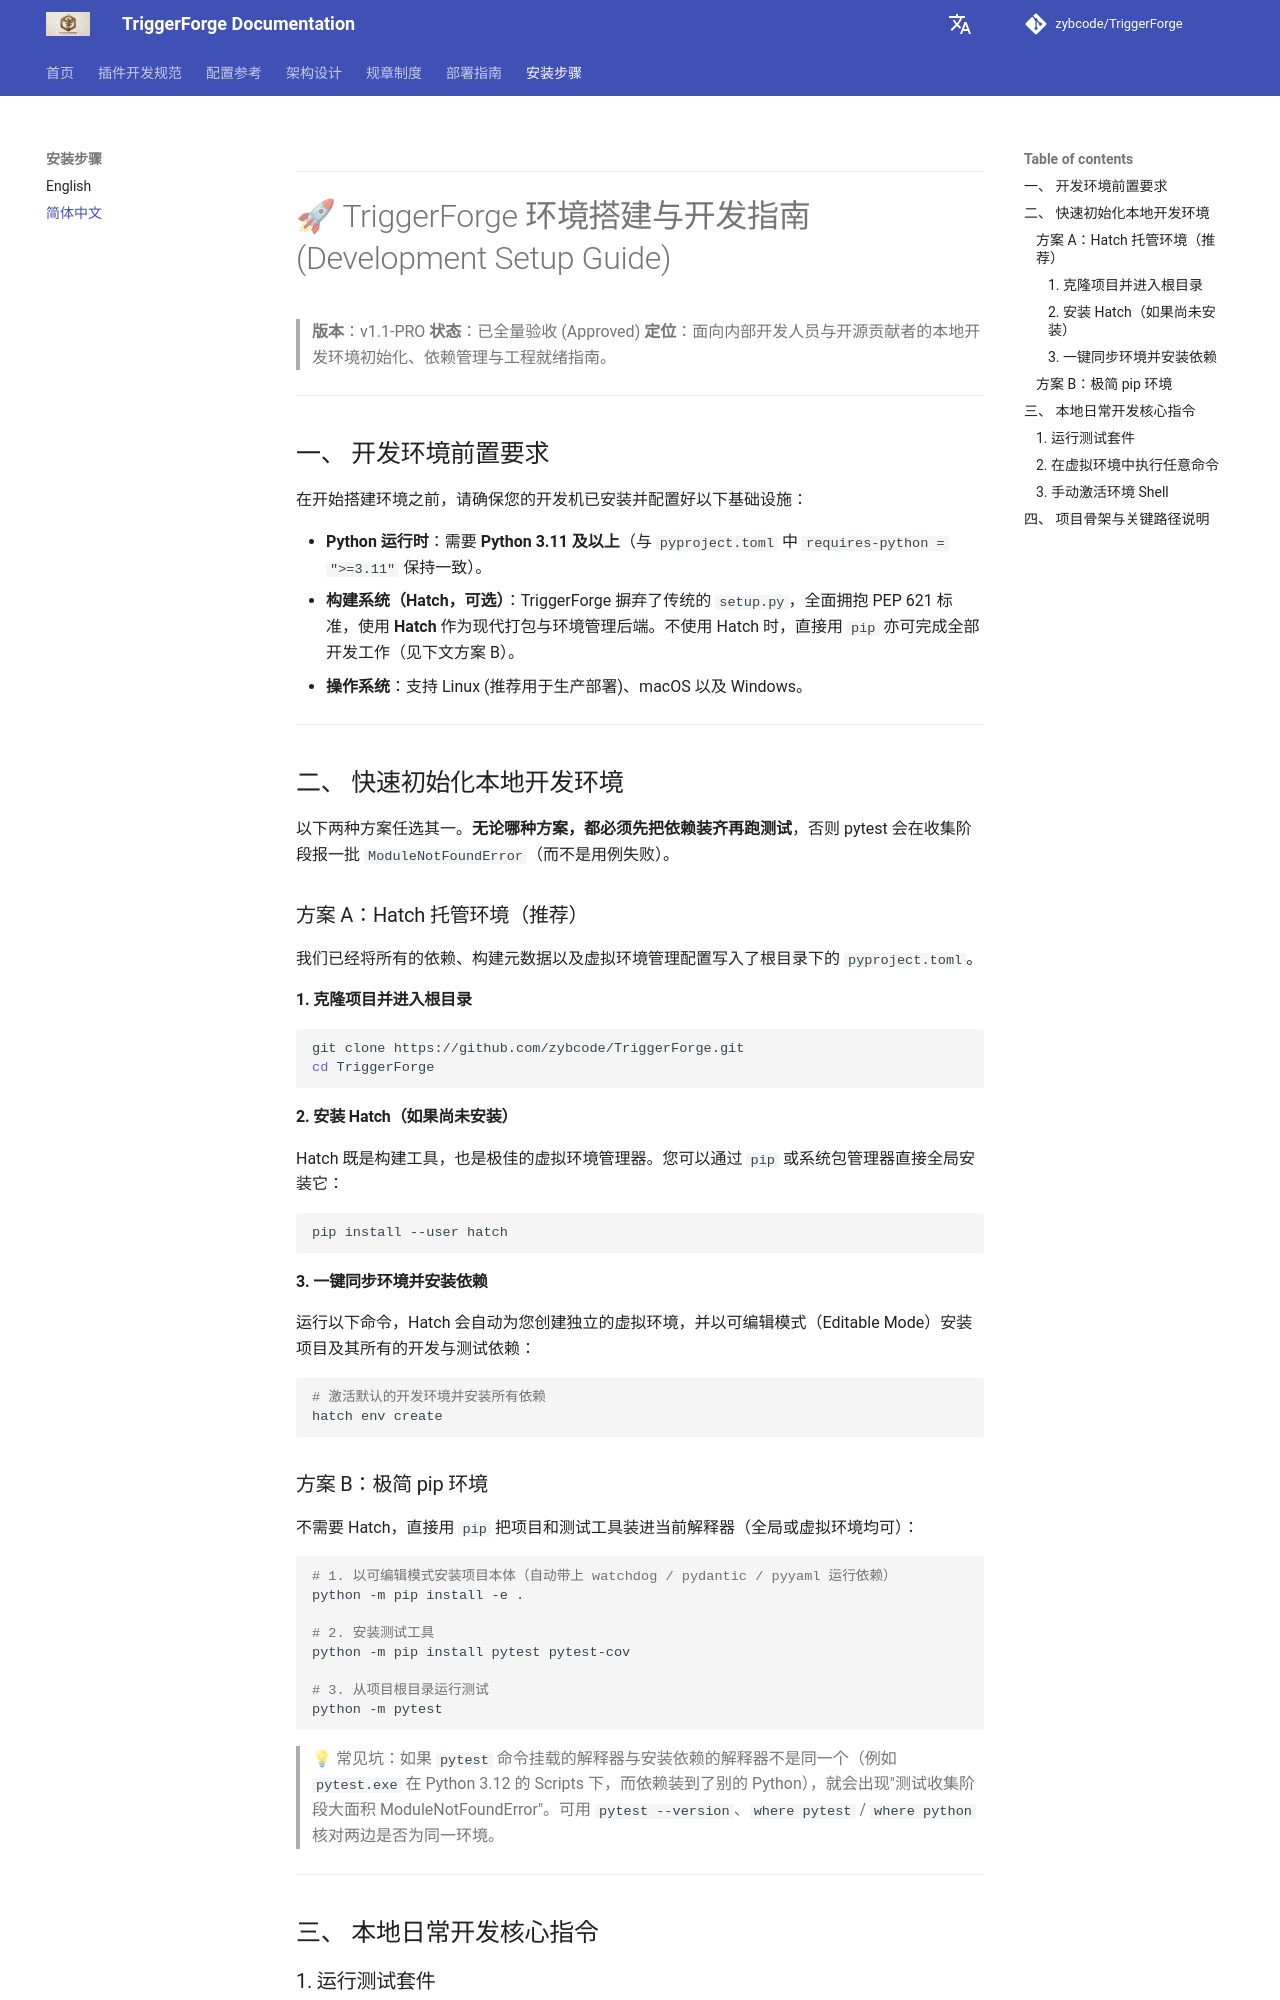

repository: zybcode/TriggerForge · page: zh/setup/index.html · generator: mkdocs


---

# 🚀 TriggerForge 环境搭建与开发指南 (Development Setup Guide)

> **版本**：v1.1-PRO
> **状态**：已全量验收 (Approved)
> **定位**：面向内部开发人员与开源贡献者的本地开发环境初始化、依赖管理与工程就绪指南。

---

## 一、 开发环境前置要求

在开始搭建环境之前，请确保您的开发机已安装并配置好以下基础设施：

* **Python 运行时**：需要 **Python 3.11 及以上**（与 `pyproject.toml` 中 `requires-python = ">=3.11"` 保持一致）。
* **构建系统（Hatch，可选）**：TriggerForge 摒弃了传统的 `setup.py`，全面拥抱 PEP 621 标准，使用 **Hatch** 作为现代打包与环境管理后端。不使用 Hatch 时，直接用 `pip` 亦可完成全部开发工作（见下文方案 B）。
* **操作系统**：支持 Linux (推荐用于生产部署)、macOS 以及 Windows。

---

## 二、 快速初始化本地开发环境

以下两种方案任选其一。**无论哪种方案，都必须先把依赖装齐再跑测试**，否则 pytest 会在收集阶段报一批 `ModuleNotFoundError`（而不是用例失败）。

### 方案 A：Hatch 托管环境（推荐）

我们已经将所有的依赖、构建元数据以及虚拟环境管理配置写入了根目录下的 `pyproject.toml`。

#### 1. 克隆项目并进入根目录

```bash
git clone https://github.com/zybcode/TriggerForge.git
cd TriggerForge

```

#### 2. 安装 Hatch（如果尚未安装）

Hatch 既是构建工具，也是极佳的虚拟环境管理器。您可以通过 `pip` 或系统包管理器直接全局安装它：

```bash
pip install --user hatch

```

#### 3. 一键同步环境并安装依赖

运行以下命令，Hatch 会自动为您创建独立的虚拟环境，并以可编辑模式（Editable Mode）安装项目及其所有的开发与测试依赖：

```bash
# 激活默认的开发环境并安装所有依赖
hatch env create

```

### 方案 B：极简 pip 环境

不需要 Hatch，直接用 `pip` 把项目和测试工具装进当前解释器（全局或虚拟环境均可）：

```bash
# 1. 以可编辑模式安装项目本体（自动带上 watchdog / pydantic / pyyaml 运行依赖）
python -m pip install -e .

# 2. 安装测试工具
python -m pip install pytest pytest-cov

# 3. 从项目根目录运行测试
python -m pytest
```

> 💡 常见坑：如果 `pytest` 命令挂载的解释器与安装依赖的解释器不是同一个（例如 `pytest.exe` 在 Python 3.12 的 Scripts 下，而依赖装到了别的 Python），就会出现"测试收集阶段大面积 ModuleNotFoundError"。可用 `pytest --version`、`where pytest` / `where python` 核对两边是否为同一环境。

---

## 三、 本地日常开发核心指令

### 1. 运行测试套件

```bash
# 方案 A（Hatch）：在独立虚拟环境中自动运行 pytest 并输出覆盖率
hatch run cov

# 方案 B（pip）：从项目根目录直接运行
python -m pytest

# 仅运行单元测试 / 集成测试
python -m pytest tests/unit
python -m pytest tests/integration
```

当前测试套件共 47 个用例（38 个单元测试 + 9 个集成测试），全绿约需 10~25 秒。
